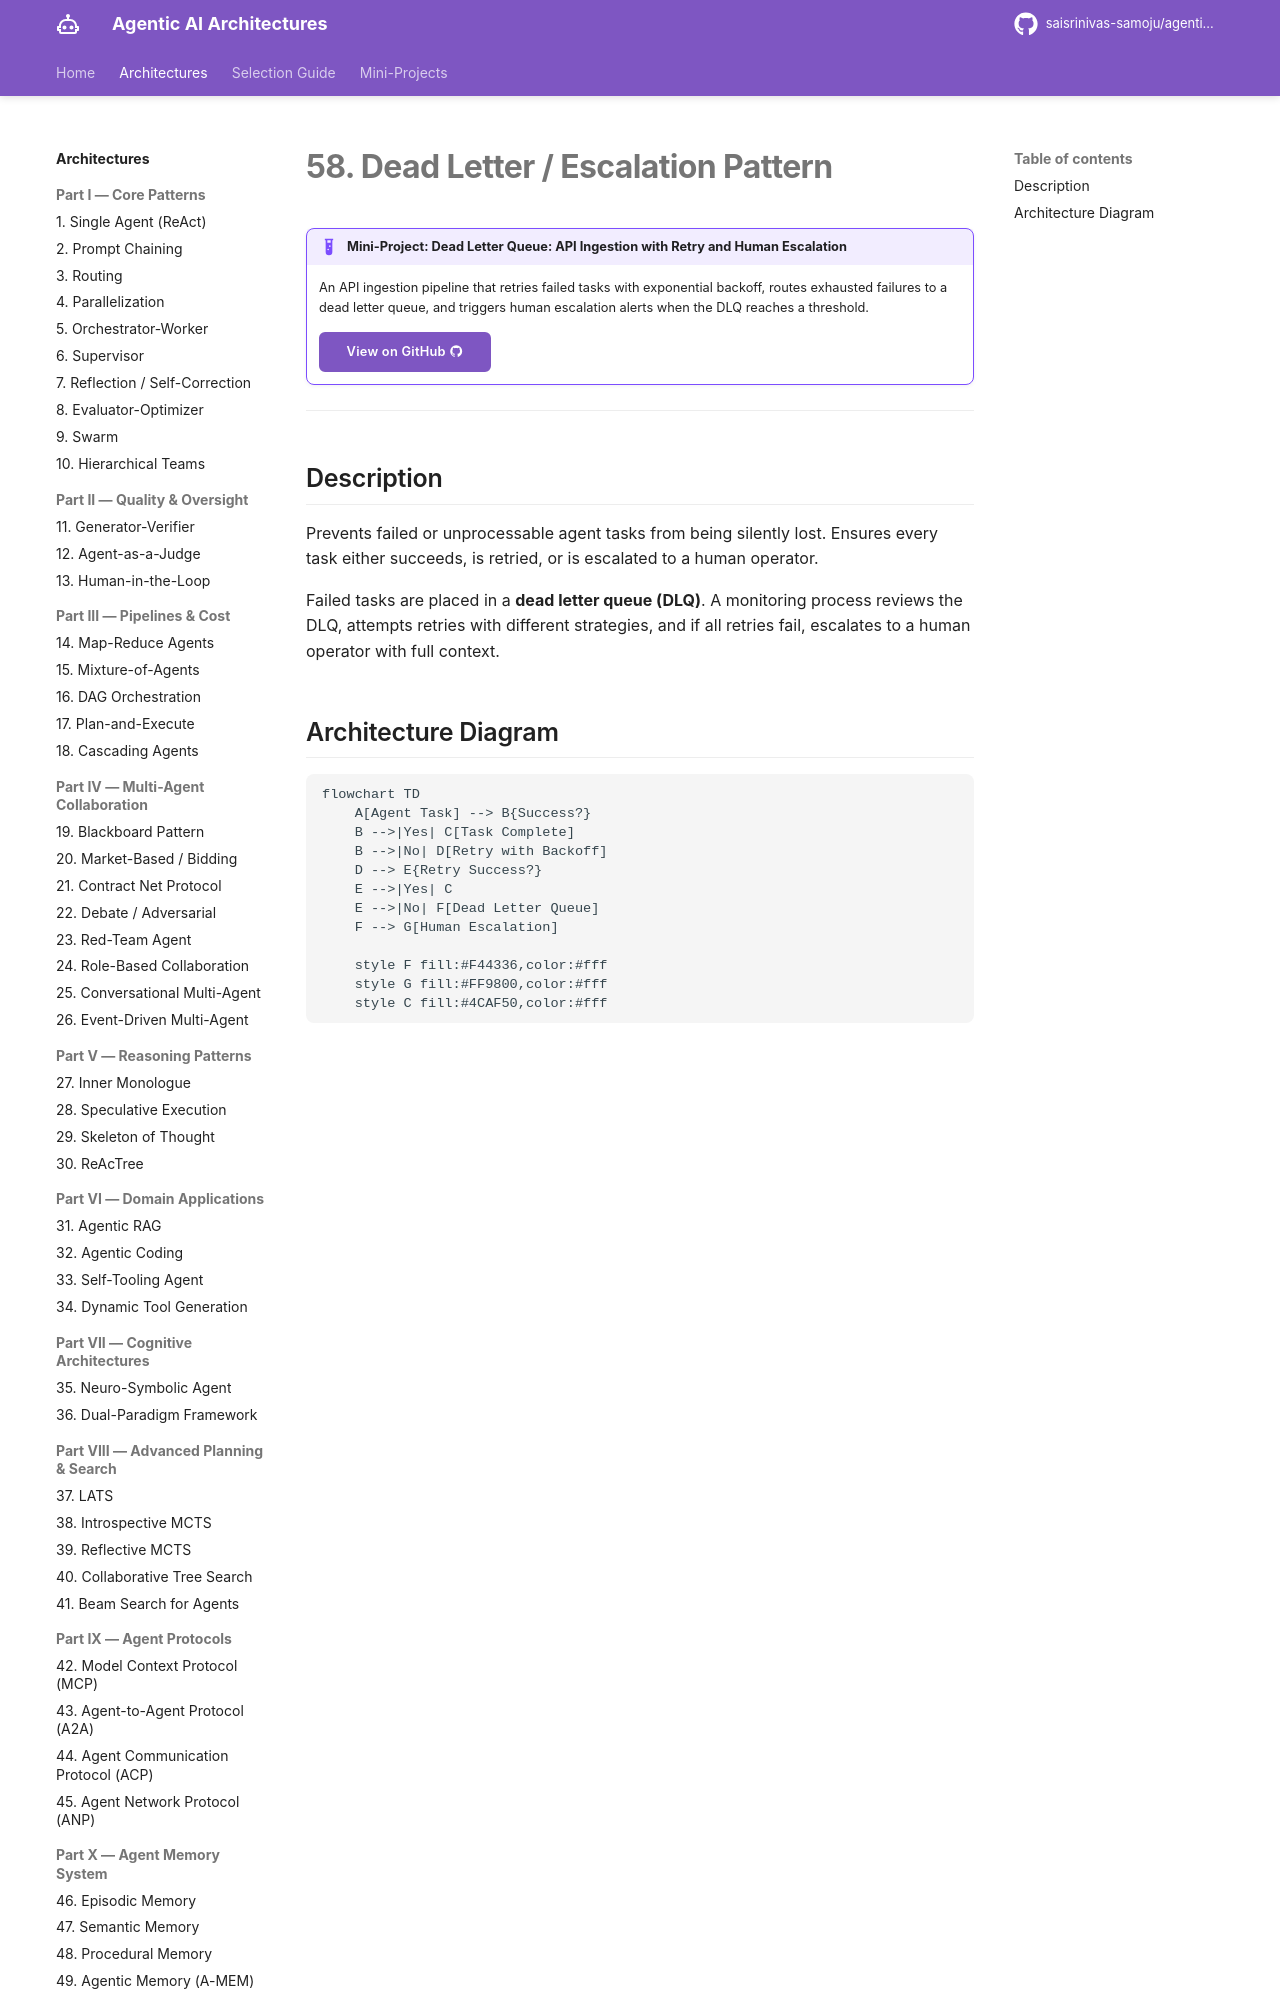

repository: saisrinivas-samoju/agentic_architectures · page: architectures/dead-letter/index.html · generator: mkdocs

# 58. Dead Letter / Escalation Pattern

!!! example "Mini-Project: Dead Letter Queue: API Ingestion with Retry and Human Escalation"
    An API ingestion pipeline that retries failed tasks with exponential backoff, routes exhausted failures to a dead letter queue, and triggers human escalation alerts when the DLQ reaches a threshold.

    [View on GitHub :material-github:](https://github.com/saisrinivas-samoju/agentic_architectures/blob/main/mini-projects/58-dead-letter-escalation.ipynb){ .md-button .md-button--primary }

---
